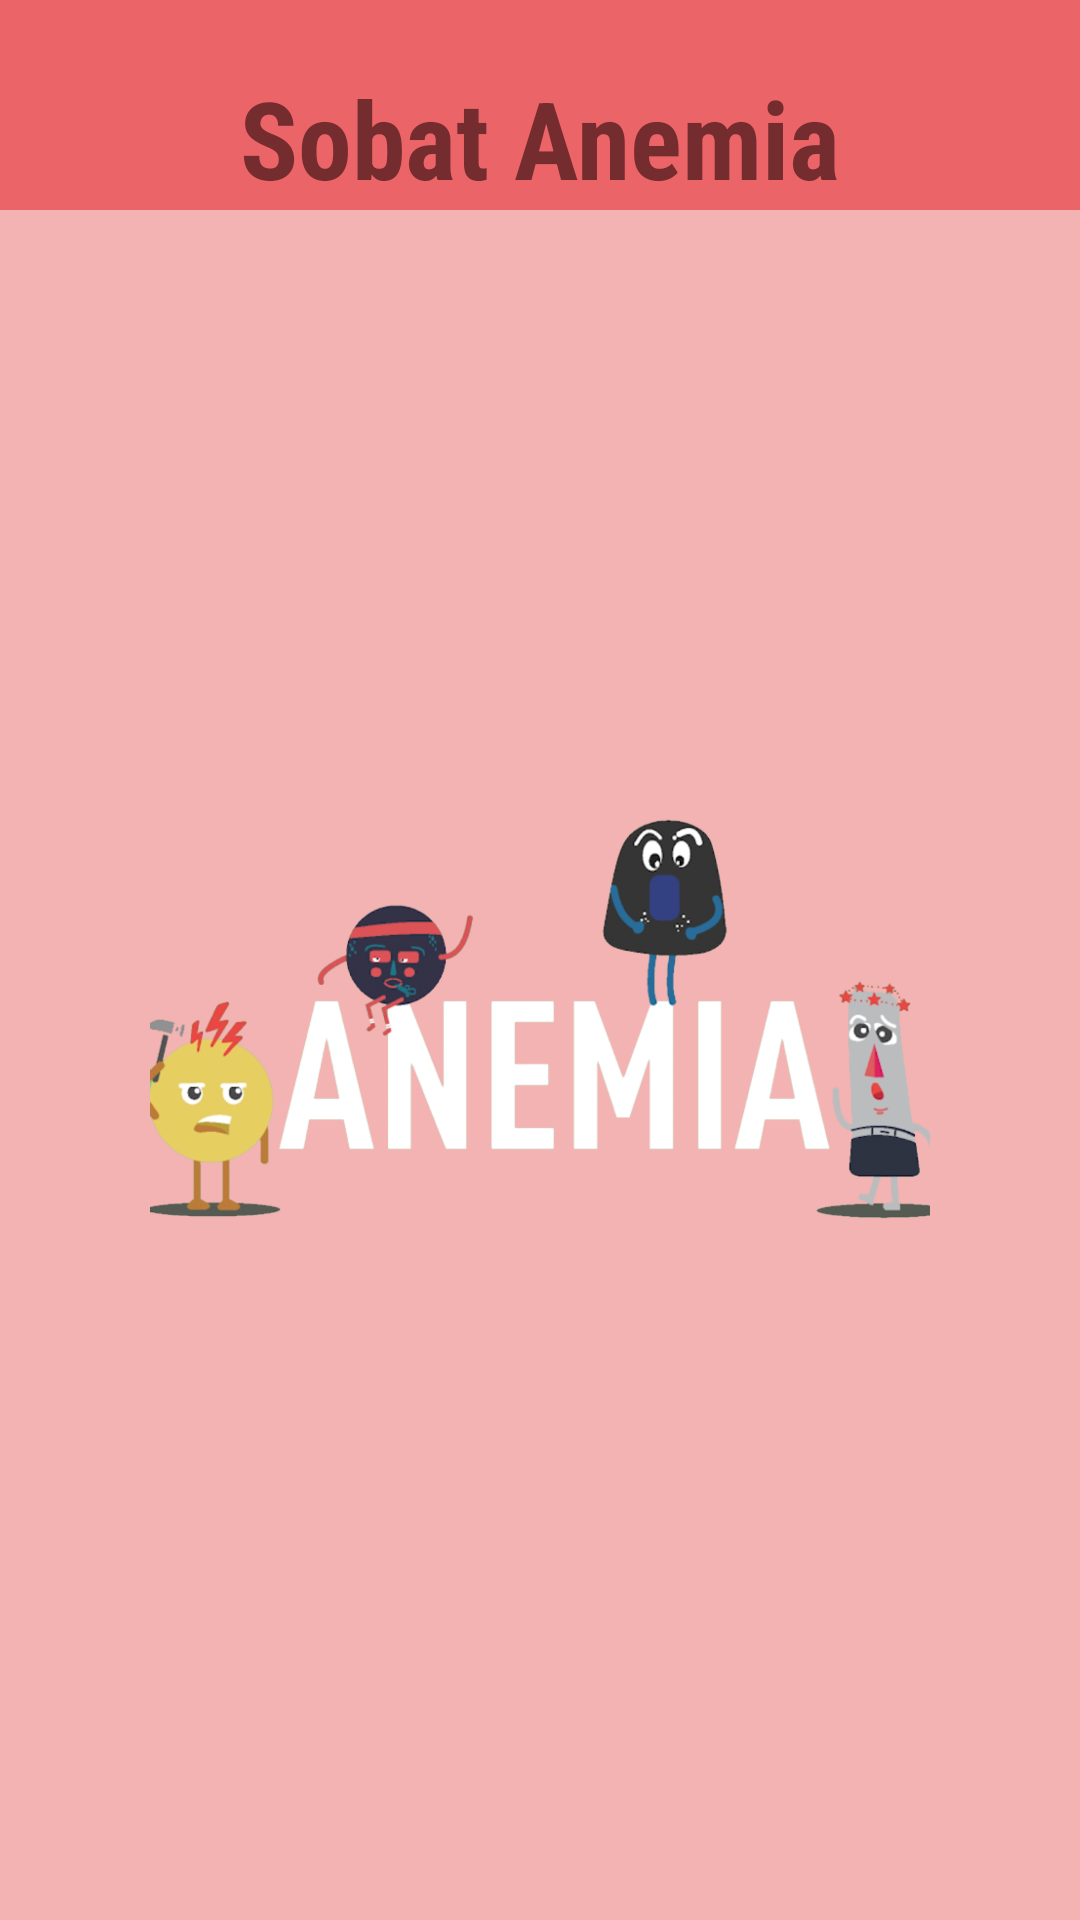

This screen was rendered from an Android layout file. Write that file and the resources it references.
<!-- AndroidManifest.xml: application theme AppTheme.MyMaterialTheme -->
<!-- res/layout/activity_splash.xml -->
<?xml version="1.0" encoding="utf-8"?>
<LinearLayout xmlns:android="http://schemas.android.com/apk/res/android"
    xmlns:app="http://schemas.android.com/apk/res-auto"
    xmlns:tools="http://schemas.android.com/tools"
    android:layout_width="match_parent"
    android:layout_height="match_parent"
    android:orientation="vertical"
    tools:context=".SplashActivity">

    <include layout="@layout/header_layout"/>
    <RelativeLayout
        android:background="@color/colorPrimary"
        android:layout_width="match_parent"
        android:layout_height="match_parent">
        <ImageView
            android:layout_margin="50dp"
            android:src="@drawable/img_splash"
            android:layout_centerVertical="true"
            android:layout_centerHorizontal="true"
            android:layout_width="wrap_content"
            android:layout_height="wrap_content" />
    </RelativeLayout>
</LinearLayout>
<!-- res/layout/header_layout.xml (included above) -->
<?xml version="1.0" encoding="utf-8"?>
<LinearLayout xmlns:android="http://schemas.android.com/apk/res/android"
    android:orientation="vertical"
    android:background="@color/colorPrimaryDark"
    android:layout_width="match_parent"
    android:layout_height="70dp">

    <TextView
        android:textColor="@color/colorFontHeader"
        android:paddingBottom="@dimen/margin8"
        android:fontFamily="sans-serif-condensed"
        android:textStyle="bold"
        android:text="Sobat Anemia"
        android:gravity="bottom"
        android:textSize="36sp"
        android:layout_gravity="center_horizontal"
        android:layout_width="wrap_content"
        android:layout_height="match_parent" />
</LinearLayout>
<!-- resources referenced by this layout -->
<resources>
  <color name="colorFontHeader">#752C2E</color>
  <color name="colorPrimary">#F4B3B3</color>
  <color name="colorPrimaryDark">#EB6568</color>
  <!-- drawable img_splash: png bitmap (drawable-hdpi, 355824 bytes) -->
  <style name="AppTheme.MyMaterialTheme" parent="AppTheme">
          
          <item name="colorPrimary">@color/colorPrimary</item>
          <item name="colorPrimaryDark">@color/colorPrimaryDark</item>
          <item name="colorAccent">@color/colorAccent</item>
          <item name="android:windowContentOverlay">@null</item>
          <item name="windowActionBar">false</item>
          <item name="windowNoTitle">true</item>
      </style>
  <style name="AppTheme" parent="Theme.AppCompat.Light.DarkActionBar">
          
          <item name="colorPrimary">@color/colorPrimary</item>
          <item name="colorPrimaryDark">@color/colorPrimaryDark</item>
          <item name="colorAccent">@color/colorAccent</item>
      </style>
  <color name="colorAccent">#D81B60</color>
</resources>
